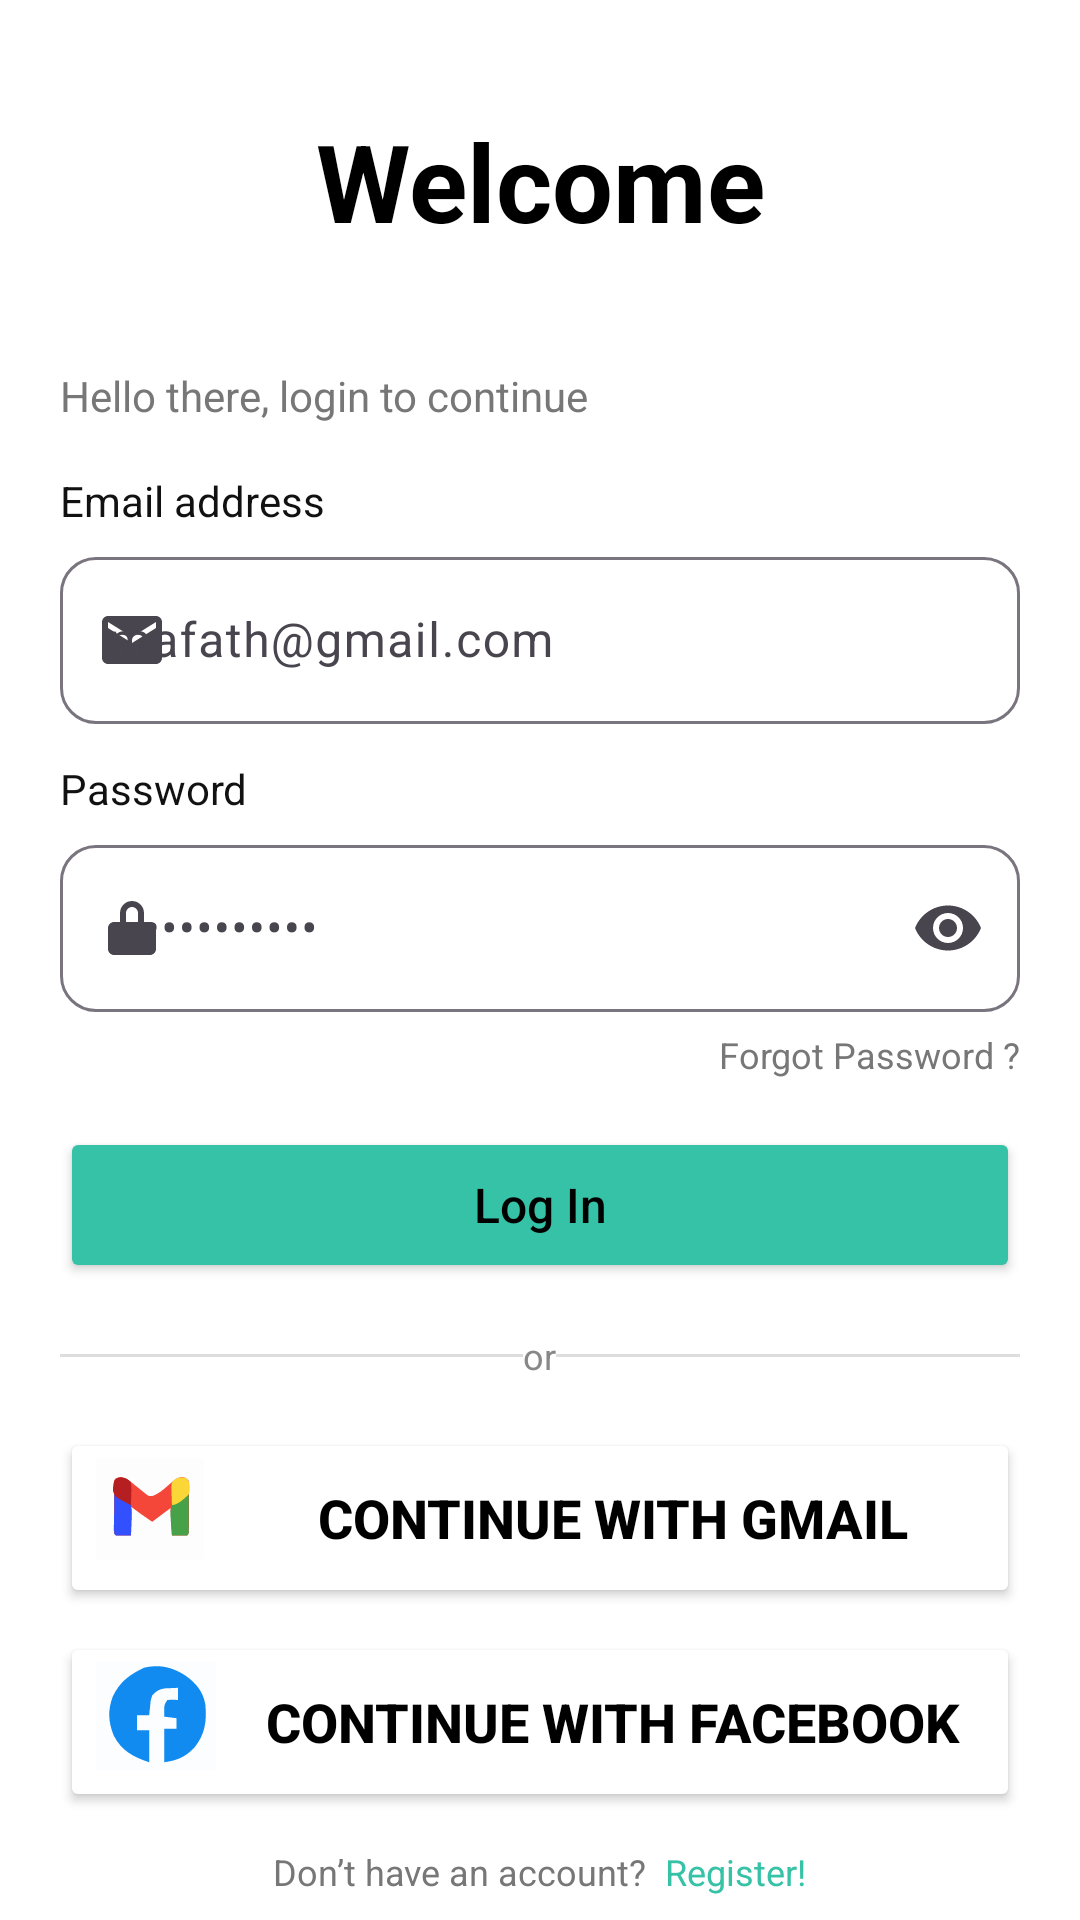

This screen was rendered from an Android layout file. Write that file and the resources it references.
<!-- AndroidManifest.xml: application theme Theme.TourEase -->
<!-- res/layout/activity_signin.xml -->
<?xml version="1.0" encoding="utf-8"?>
<androidx.constraintlayout.widget.ConstraintLayout
    xmlns:android="http://schemas.android.com/apk/res/android"
    xmlns:app="http://schemas.android.com/apk/res-auto"
    android:id="@+id/signup_root"
    android:layout_width="match_parent"
    android:layout_height="match_parent"
    android:background="@color/white"
    android:paddingStart="20dp"
    android:paddingEnd="20dp">

    <TextView
        android:id="@+id/title"
        android:layout_width="0dp"
        android:layout_height="wrap_content"
        android:layout_marginTop="36dp"
        android:layout_marginBottom="36dp"
        android:gravity="center"
        android:text="@string/signin_title"
        android:textColor="@color/black"
        android:textSize="36sp"
        android:textStyle="bold"
        app:layout_constraintEnd_toEndOf="parent"
        app:layout_constraintStart_toStartOf="parent"
        app:layout_constraintTop_toTopOf="parent" />

    <TextView
        android:id="@+id/helper"
        android:layout_width="0dp"
        android:layout_height="wrap_content"
        android:layout_marginTop="38dp"
        android:text="@string/signin_description"
        android:textColor="#777777"
        android:textSize="14sp"
        app:layout_constraintTop_toBottomOf="@id/title"
        app:layout_constraintStart_toStartOf="parent"
        app:layout_constraintEnd_toEndOf="parent"/>

    <TextView
        android:id="@+id/lbl_email"
        android:layout_width="0dp"
        android:layout_height="wrap_content"
        android:layout_marginTop="16dp"
        android:text="@string/email"
        android:textColor="#111111"
        android:textSize="14sp"
        app:layout_constraintTop_toBottomOf="@id/helper"
        app:layout_constraintStart_toStartOf="parent"
        app:layout_constraintEnd_toEndOf="parent"/>

    <com.google.android.material.textfield.TextInputLayout
        android:id="@+id/til_email"
        style="@style/Widget.Material3.TextInputLayout.OutlinedBox"
        android:layout_width="0dp"
        android:layout_height="wrap_content"
        android:layout_marginTop="4dp"
        app:boxCornerRadiusTopStart="12dp"
        app:boxCornerRadiusTopEnd="12dp"
        app:boxCornerRadiusBottomStart="12dp"
        app:boxCornerRadiusBottomEnd="12dp"
        app:startIconDrawable="@drawable/ic_email_24"
        app:layout_constraintTop_toBottomOf="@id/lbl_email"
        app:layout_constraintStart_toStartOf="parent"
        app:layout_constraintEnd_toEndOf="parent">

        <com.google.android.material.textfield.TextInputEditText
            android:id="@+id/et_email"
            android:layout_width="match_parent"
            android:layout_height="wrap_content"
            android:hint="@string/emailExample"
            android:inputType="textEmailAddress"/>
    </com.google.android.material.textfield.TextInputLayout>

    <TextView
        android:id="@+id/lbl_password"
        android:layout_width="0dp"
        android:layout_height="wrap_content"
        android:layout_marginTop="12dp"
        android:text="@string/password"
        android:textColor="#111111"
        android:textSize="14sp"
        app:layout_constraintTop_toBottomOf="@id/til_email"
        app:layout_constraintStart_toStartOf="parent"
        app:layout_constraintEnd_toEndOf="parent"/>

    <com.google.android.material.textfield.TextInputLayout
        android:id="@+id/til_password"
        style="@style/Widget.Material3.TextInputLayout.OutlinedBox"
        android:layout_width="0dp"
        android:layout_height="wrap_content"
        android:layout_marginTop="4dp"
        app:boxCornerRadiusTopStart="12dp"
        app:boxCornerRadiusTopEnd="12dp"
        app:boxCornerRadiusBottomStart="12dp"
        app:boxCornerRadiusBottomEnd="12dp"
        app:startIconDrawable="@drawable/ic_lock_24"
        app:endIconMode="password_toggle"
        app:layout_constraintTop_toBottomOf="@id/lbl_password"
        app:layout_constraintStart_toStartOf="parent"
        app:layout_constraintEnd_toEndOf="parent">

        <com.google.android.material.textfield.TextInputEditText
            android:id="@+id/et_password"
            android:layout_width="match_parent"
            android:layout_height="wrap_content"
            android:hint="@string/passwordExample"
            android:inputType="textPassword"/>
    </com.google.android.material.textfield.TextInputLayout>

    <TextView
        android:id="@+id/forgot_password"
        android:layout_width="wrap_content"
        android:layout_height="wrap_content"
        android:layout_marginTop="6dp"
        android:text="@string/signin_forgot"
        android:textColor="#777777"
        android:textSize="12sp"
        app:layout_constraintTop_toBottomOf="@id/til_password"
        app:layout_constraintEnd_toEndOf="parent"/>

    <Button
        android:id="@+id/btn_login"
        android:layout_width="0dp"
        android:layout_height="52dp"
        android:layout_marginTop="16dp"
        android:backgroundTint="@color/tour_ease_teal"
        android:text="@string/signin_button"
        android:textAllCaps="false"
        android:textColor="@android:color/black"
        android:textSize="16sp"
        app:layout_constraintTop_toBottomOf="@id/forgot_password"
        app:layout_constraintStart_toStartOf="parent"
        app:layout_constraintEnd_toEndOf="parent"/>

    <LinearLayout
        android:id="@+id/or_divider_layout"
        android:layout_width="0dp"
        android:layout_height="wrap_content"
        android:layout_marginTop="16dp"
        android:orientation="horizontal"
        android:gravity="center_vertical"
        app:layout_constraintTop_toBottomOf="@id/btn_login"
        app:layout_constraintStart_toStartOf="parent"
        app:layout_constraintEnd_toEndOf="parent">

        <View
            android:layout_width="0dp"
            android:layout_height="1dp"
            android:layout_weight="1"
            android:background="#DDDDDD"/>

        <TextView
            android:layout_width="wrap_content"
            android:layout_height="wrap_content"
            android:text="@string/or"
            android:textColor="#888888"
            android:textSize="12sp"/>

        <View
            android:layout_width="0dp"
            android:layout_height="1dp"
            android:layout_weight="1"
            android:background="#DDDDDD"/>
    </LinearLayout>

    <Button
        android:id="@+id/button_sign_in_google"
        android:layout_width="0dp"
        android:layout_height="60dp"
        android:layout_marginTop="16dp"
        android:drawableLeft="@drawable/email"
        android:drawablePadding="8dp"
        android:text="@string/google"
        android:textColor="@color/black"
        android:textSize="18sp"
        android:textStyle="bold"
        app:backgroundTint="@color/white"
        app:cornerRadius="8dp"
        app:strokeColor="@color/light_gray"
        app:strokeWidth="1dp"
        app:layout_constraintTop_toBottomOf="@id/or_divider_layout"
        app:layout_constraintStart_toStartOf="parent"
        app:layout_constraintEnd_toEndOf="parent"/>

    <Button
        android:id="@+id/button_sign_in_facebook"
        android:layout_width="0dp"
        android:layout_height="60dp"
        android:layout_marginTop="8dp"
        android:drawableLeft="@drawable/facebook"
        android:drawablePadding="8dp"
        android:text="@string/fb"
        android:textColor="@color/black"
        android:textSize="18sp"
        android:textStyle="bold"
        app:backgroundTint="@color/white"
        app:cornerRadius="8dp"
        app:strokeColor="@color/light_gray"
        app:strokeWidth="1dp"
        app:layout_constraintTop_toBottomOf="@id/button_sign_in_google"
        app:layout_constraintStart_toStartOf="parent"
        app:layout_constraintEnd_toEndOf="parent"/>

    <LinearLayout
        android:id="@+id/footer_row"
        android:layout_width="0dp"
        android:layout_height="wrap_content"
        android:layout_marginTop="12dp"
        android:layout_marginBottom="32dp"
        android:gravity="center"
        android:orientation="horizontal"
        app:layout_constraintBottom_toBottomOf="parent"
        app:layout_constraintEnd_toEndOf="parent"
        app:layout_constraintHorizontal_bias="0.0"
        app:layout_constraintStart_toStartOf="parent"
        app:layout_constraintTop_toBottomOf="@id/button_sign_in_facebook"
        app:layout_constraintVertical_bias="0.015">

        <TextView
            android:layout_width="wrap_content"
            android:layout_height="wrap_content"
            android:text="@string/signin_footer_prompt"
            android:textColor="#777777"
            android:textSize="12sp" />

        <TextView
            android:id="@+id/link_register"
            android:layout_width="wrap_content"
            android:layout_height="wrap_content"
            android:layout_marginLeft="6dp"
            android:text="@string/signin_register"
            android:textColor="#36C2A6"
            android:textSize="12sp" />
    </LinearLayout>
</androidx.constraintlayout.widget.ConstraintLayout>
<!-- resources referenced by this layout -->
<resources>
  <color name="black">#000000</color>
  <color name="light_gray">#D3D3D3</color>
  <color name="tour_ease_teal">#36C2A6</color>
  <color name="white">#FFFFFF</color>
  <!-- drawable email: vector/xml drawable (drawable, 3211 chars, omitted) -->
  <!-- drawable facebook (drawable) -->
  <vector xmlns:android="http://schemas.android.com/apk/res/android"
      android:width="40dp"
      android:height="40dp"
      android:viewportWidth="79"
      android:viewportHeight="79">
    <path
        android:pathData="M0,0C26.73,0 53.46,0 81,0C81,23.43 81,46.86 81,71C54.27,71 27.54,71 0,71C0,47.57 0,24.14 0,0Z"
        android:fillColor="#FBFDFE"/>
    <path
        android:pathData="M58.625,8.75C65.753,13.752 70.443,19.274 72,28C73.038,38.941 71.763,47.633 64.813,56.313C58.933,62.532 53.438,64.795 45,66C45,58.74 45,51.48 45,44C47.64,44 50.28,44 53,44C53,41.69 53,39.38 53,37C50.36,36.67 47.72,36.34 45,36C44.75,28.375 44.75,28.375 47,25C50.625,24.813 50.625,24.813 54,25C54,22.36 54,19.72 54,17C52.103,17.061 50.207,17.149 48.313,17.25C46.729,17.32 46.729,17.32 45.113,17.391C41.292,18.139 39.636,19.138 37,22C35.973,25.244 35.973,25.244 35.688,28.75C35.547,29.92 35.406,31.091 35.262,32.297C35.175,33.189 35.089,34.081 35,35C32.36,35 29.72,35 27,35C27,38.3 27,41.6 27,45C29.64,45 32.28,45 35,45C35,51.93 35,58.86 35,66C24.434,62.478 16.877,58.503 11.668,48.422C8.084,39.557 7.665,31.812 11,22.813C15.398,13.233 22.374,8.012 31.75,3.75C41.957,1.395 49.931,3.331 58.625,8.75Z"
        android:fillColor="#128BF0"/>
  </vector>
  <!-- drawable ic_email_24 (drawable) -->
  <?xml version="1.0" encoding="utf-8"?>
  <vector xmlns:android="http://schemas.android.com/apk/res/android" android:width="24dp" android:height="24dp" android:viewportWidth="24" android:viewportHeight="24" android:tint="?attr/colorOnSurface">
    
    <path android:fillColor="#FF000000" android:pathData="M20,4H4c-1.1,0 -2,0.9 -2,2v12c0,1.1 0.9,2 2,2h16c1.1,0 2,-0.9 2,-2V6c0,-1.1 -0.9,-2 -2,-2zM20,8l-8,5 -8,-5V6l8,5 8,-5v2z"/>
  </vector>
  <!-- drawable ic_lock_24 (drawable) -->
  <?xml version="1.0" encoding="utf-8"?>
  <vector xmlns:android="http://schemas.android.com/apk/res/android" android:width="24dp" android:height="24dp" android:viewportWidth="24" android:viewportHeight="24" android:tint="?attr/colorOnSurface">
    
    <path android:fillColor="#FF000000" android:pathData="M6,10c-1.1,0 -2,0.9 -2,2v7c0,1.1 0.9,2 2,2h12c1.1,0 2,-0.9 2,-2v-7c0,-1.1 -0.9,-2 -2,-2H6z"/>
    
    <path android:fillColor="#FF000000" android:pathData="M12,3c-2.21,0 -4,1.79 -4,4v3h2V7c0,-1.1 0.9,-2 2,-2s2,0.9 2,2v3h2V7c0,-2.21 -1.79,-4 -4,-4z"/>
    
    <path android:fillColor="#FFFFFFFF" android:pathData="M12,13.25a1.25,1.25 0 1 0 0,2.5 1.25,1.25 0 1 0 0,-2.5z"/>
  </vector>
  <string name="email">Email address</string>
  <string name="emailExample">mafath@gmail.com</string>
  <string name="fb">  Continue with Facebook</string>
  <string name="google">  Continue with Gmail</string>
  <string name="or">  or  </string>
  <string name="password">Password</string>
  <string name="passwordExample">••••••••••••</string>
  <string name="signin_button">Log In</string>
  <string name="signin_description">Hello there, login to continue</string>
  <string name="signin_footer_prompt">Don’t have an account? </string>
  <string name="signin_forgot">Forgot Password ?</string>
  <string name="signin_register">Register!</string>
  <string name="signin_title">Welcome</string>
  <style name="Theme.TourEase" parent="Theme.Material3.Light.NoActionBar">  <item name="colorPrimary">#36C2A6</item> <item name="colorSecondary">#36C2A6</item>
  </style>
</resources>
